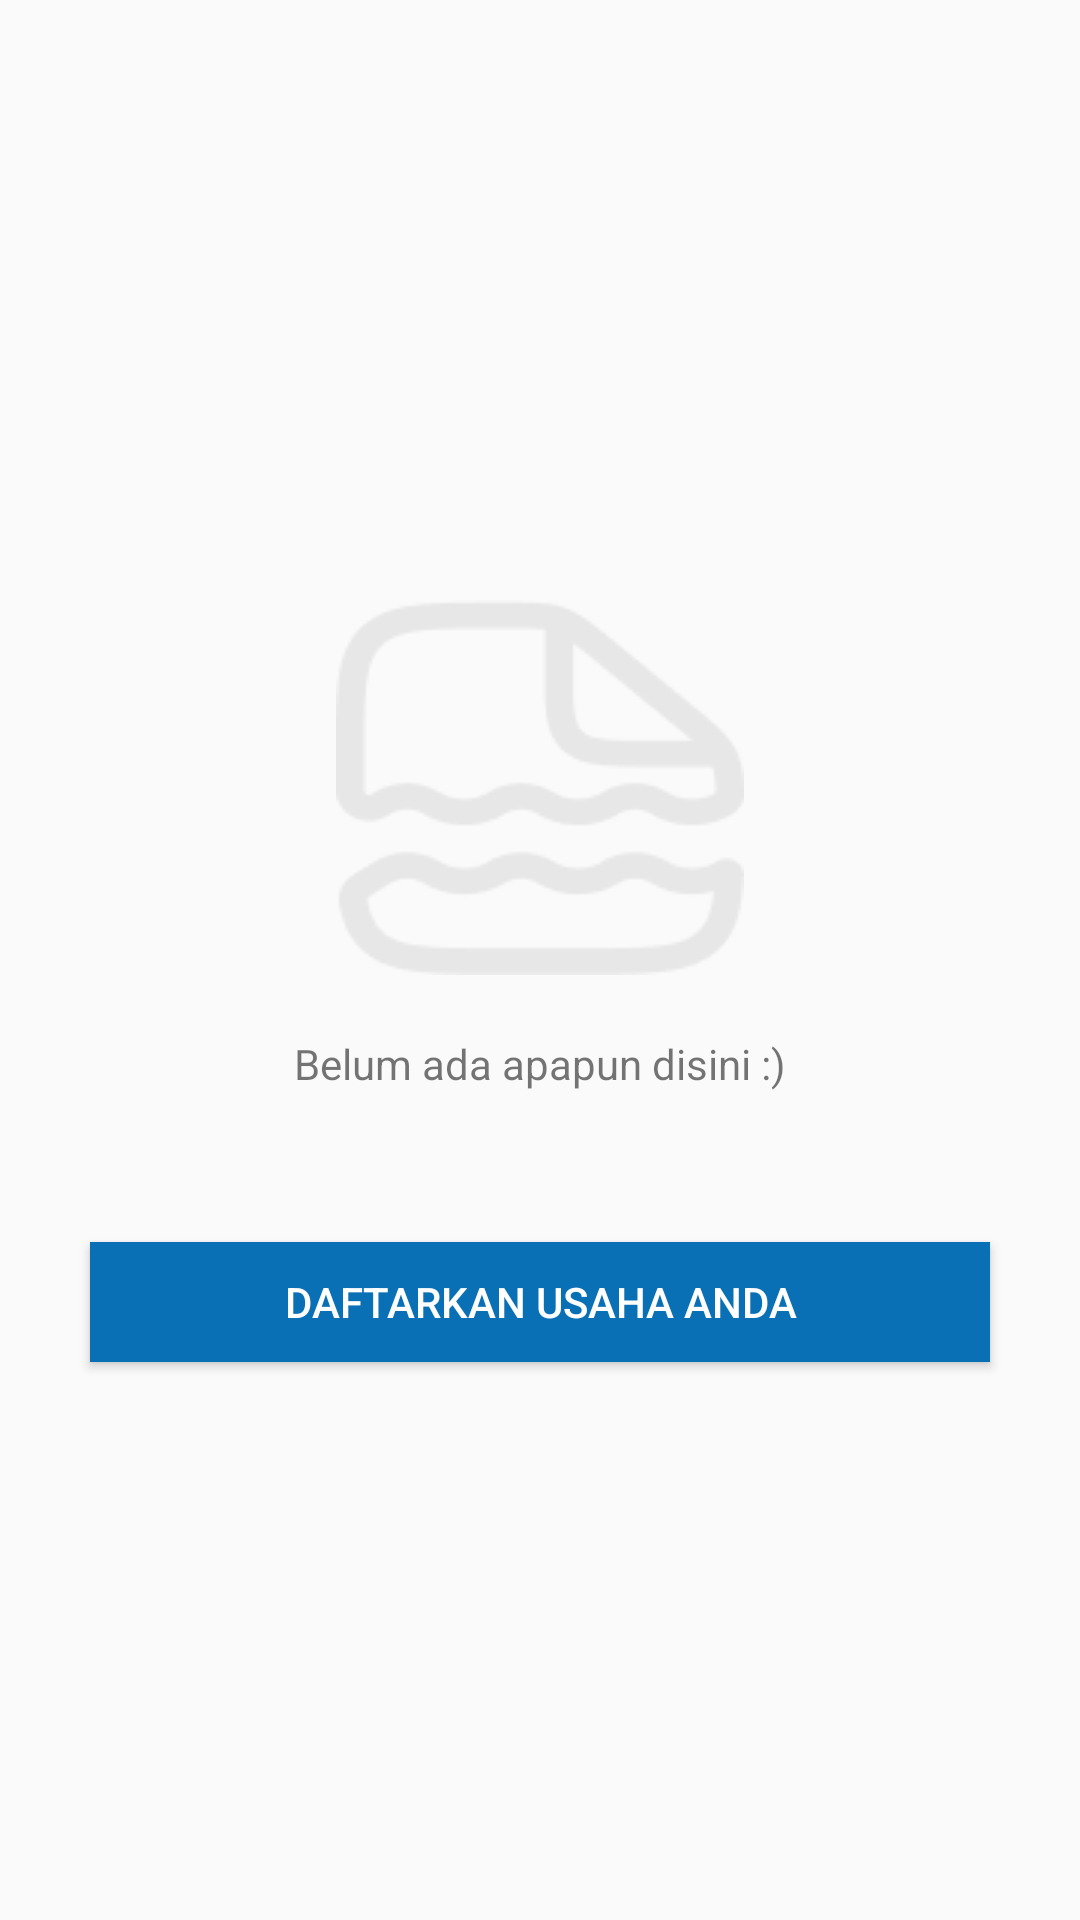

This screen was rendered from an Android layout file. Write that file and the resources it references.
<!-- AndroidManifest.xml: application theme Theme.Rewash -->
<!-- res/layout/activity_mitra.xml -->
<?xml version="1.0" encoding="utf-8"?>
<LinearLayout xmlns:android="http://schemas.android.com/apk/res/android"
    xmlns:app="http://schemas.android.com/apk/res-auto"
    xmlns:tools="http://schemas.android.com/tools"
    android:layout_width="match_parent"
    android:layout_height="match_parent"
    android:orientation="vertical"
    tools:context=".mitra">

    <ImageView
        android:id="@+id/imageView8"
        android:layout_width="match_parent"
        android:layout_height="wrap_content"
        android:layout_marginTop="200dp"
        app:srcCompat="@drawable/vectormitra" />

    <TextView
        android:id="@+id/textView18"
        android:layout_width="match_parent"
        android:layout_height="wrap_content"
        android:layout_marginTop="20dp"
        android:text="Belum ada apapun disini :)"
        android:textAlignment="center" />

    <Button
        android:id="@+id/button4"
        android:layout_width="match_parent"
        android:layout_height="40dp"
        android:layout_marginLeft="30dp"
        android:layout_marginTop="50dp"
        android:layout_marginRight="30dp"
        android:background="#0970B6"
        android:onClick="daftarusaha"
        android:text="Daftarkan usaha anda"
        android:textColor="@color/white" />

    <LinearLayout
        android:layout_width="match_parent"
        android:layout_height="50dp"
        android:layout_marginTop="200dp"
        android:orientation="horizontal">

        <ImageView
            android:id="@+id/imageView11"
            android:layout_width="wrap_content"
            android:layout_height="wrap_content"
            android:layout_weight="1"
            android:clickable="true"
            android:onClick="berandapage"
            app:srcCompat="@drawable/baseline_home_24" />

        <ImageView
            android:id="@+id/imageView10"
            android:layout_width="wrap_content"
            android:layout_height="wrap_content"
            android:layout_weight="1"
            app:srcCompat="@drawable/baseline_local_laundry_service_24" />

        <ImageView
            android:id="@+id/imageView13"
            android:layout_width="wrap_content"
            android:layout_height="wrap_content"
            android:layout_weight="1"
            app:srcCompat="@drawable/baseline_search_40" />

        <ImageView
            android:id="@+id/imageView14"
            android:layout_width="wrap_content"
            android:layout_height="wrap_content"
            android:layout_weight="1"
            android:clickable="true"
            android:onClick="messege"
            app:srcCompat="@drawable/baseline_message_40" />

        <ImageView
            android:id="@+id/imageView15"
            android:layout_width="wrap_content"
            android:layout_height="wrap_content"
            android:layout_weight="1"
            android:clickable="true"
            android:onClick="profil"
            app:srcCompat="@drawable/baseline_account_circle_40" />
    </LinearLayout>
</LinearLayout>
<!-- resources referenced by this layout -->
<resources>
  <!-- drawable baseline_account_circle_40 (drawable) -->
  <vector android:height="40dp" android:tint="#CBCBCB"
      android:viewportHeight="24" android:viewportWidth="24"
      android:width="40dp" xmlns:android="http://schemas.android.com/apk/res/android">
      <path android:fillColor="@android:color/white" android:pathData="M12,2C6.48,2 2,6.48 2,12s4.48,10 10,10s10,-4.48 10,-10S17.52,2 12,2zM12,6c1.93,0 3.5,1.57 3.5,3.5S13.93,13 12,13s-3.5,-1.57 -3.5,-3.5S10.07,6 12,6zM12,20c-2.03,0 -4.43,-0.82 -6.14,-2.88C7.55,15.8 9.68,15 12,15s4.45,0.8 6.14,2.12C16.43,19.18 14.03,20 12,20z"/>
  </vector>
  <!-- drawable baseline_home_24 (drawable) -->
  <vector android:height="40dp" android:tint="#CBCBCB"
      android:viewportHeight="24" android:viewportWidth="24"
      android:width="40dp" xmlns:android="http://schemas.android.com/apk/res/android">
      <path android:fillColor="@android:color/white" android:pathData="M10,20v-6h4v6h5v-8h3L12,3 2,12h3v8z"/>
  </vector>
  <!-- drawable baseline_local_laundry_service_24 (drawable) -->
  <vector android:height="40dp" android:tint="#CBCBCB"
      android:viewportHeight="24" android:viewportWidth="24"
      android:width="40dp" xmlns:android="http://schemas.android.com/apk/res/android">
      <path android:fillColor="@android:color/white" android:pathData="M9.17,16.83c1.56,1.56 4.1,1.56 5.66,0 1.56,-1.56 1.56,-4.1 0,-5.66l-5.66,5.66zM18,2.01L6,2c-1.11,0 -2,0.89 -2,2v16c0,1.11 0.89,2 2,2h12c1.11,0 2,-0.89 2,-2L20,4c0,-1.11 -0.89,-1.99 -2,-1.99zM10,4c0.55,0 1,0.45 1,1s-0.45,1 -1,1 -1,-0.45 -1,-1 0.45,-1 1,-1zM7,4c0.55,0 1,0.45 1,1s-0.45,1 -1,1 -1,-0.45 -1,-1 0.45,-1 1,-1zM12,20c-3.31,0 -6,-2.69 -6,-6s2.69,-6 6,-6 6,2.69 6,6 -2.69,6 -6,6z"/>
  </vector>
  <!-- drawable baseline_message_40 (drawable) -->
  <vector android:autoMirrored="true" android:height="40dp"
      android:tint="#CBCBCB" android:viewportHeight="24"
      android:viewportWidth="24" android:width="40dp" xmlns:android="http://schemas.android.com/apk/res/android">
      <path android:fillColor="@android:color/white" android:pathData="M20,2L4,2c-1.1,0 -1.99,0.9 -1.99,2L2,22l4,-4h14c1.1,0 2,-0.9 2,-2L22,4c0,-1.1 -0.9,-2 -2,-2zM18,14L6,14v-2h12v2zM18,11L6,11L6,9h12v2zM18,8L6,8L6,6h12v2z"/>
  </vector>
  <!-- drawable baseline_search_40 (drawable) -->
  <vector android:height="40dp" android:tint="#CBCBCB"
      android:viewportHeight="24" android:viewportWidth="24"
      android:width="40dp" xmlns:android="http://schemas.android.com/apk/res/android">
      <path android:fillColor="@android:color/white" android:pathData="M15.5,14h-0.79l-0.28,-0.27C15.41,12.59 16,11.11 16,9.5 16,5.91 13.09,3 9.5,3S3,5.91 3,9.5 5.91,16 9.5,16c1.61,0 3.09,-0.59 4.23,-1.57l0.27,0.28v0.79l5,4.99L20.49,19l-4.99,-5zM9.5,14C7.01,14 5,11.99 5,9.5S7.01,5 9.5,5 14,7.01 14,9.5 11.99,14 9.5,14z"/>
  </vector>
  <!-- drawable vectormitra: png bitmap (drawable, 3281 bytes) -->
  <style name="Theme.Rewash" parent="Theme.AppCompat.Light.NoActionBar">
          
          <item name="colorPrimary">@color/purple_500</item>
          <item name="colorPrimaryDark">@color/purple_700</item>
          <item name="colorAccent">@color/teal_200</item>
          
      </style>
  <!-- not gathered from this repository: default colours our renderer supplied (Android Studio template values) -->
  <color name="purple_500">#FF6200EE</color>
  <color name="purple_700">#FF3700B3</color>
  <color name="teal_200">#FF03DAC5</color>
  <color name="white">#FFFFFFFF</color>
</resources>
